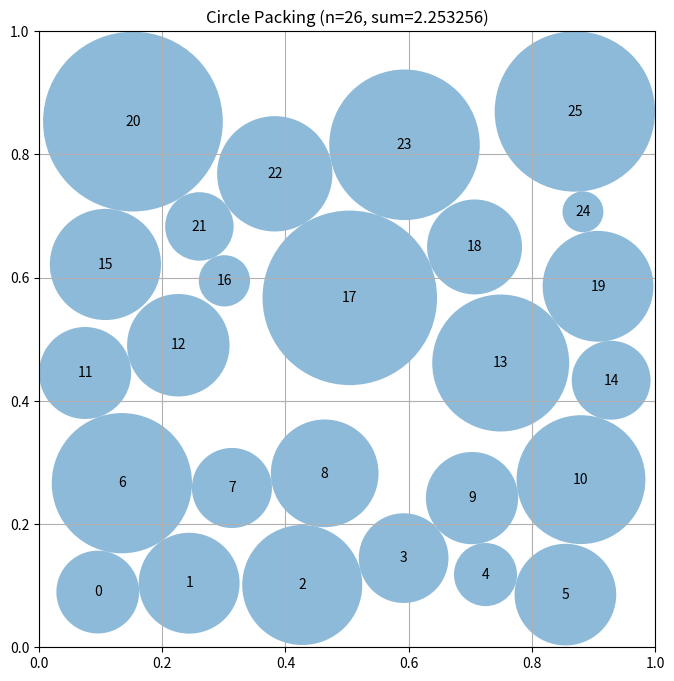

Recreate this plot in Python.
# EVOLVE-BLOCK-START
"""Constructor-based circle packing for n=26 circles"""
import numpy as np


def construct_packing():
    """
    Construct a specific arrangement of 26 circles in a unit square
    that attempts to maximize the sum of their radii.

    Returns:
        Tuple of (centers, radii, sum_of_radii)
        centers: np.array of shape (26, 2) with (x, y) coordinates
        radii: np.array of shape (26) with radius of each circle
        sum_of_radii: Sum of all radii
    """
    # Hexagonal-lattice layout: 5 staggered rows with counts 6,5,6,5,6.
    # Horizontal spacing 0.2, vertical spacing 0.1*sqrt(3) ~ 0.1732.
    # This lattice supports 28 circles of radius 0.1; we drop 2 adjacent
    # circles from the middle row (n=26) to leave a growth hole.
    n = 26
    centers_list = []
    y0 = 0.1
    dy = 0.1 * np.sqrt(3.0)
    counts = [6, 5, 6, 5, 6]
    skip = {(2, 2), (2, 3)}  # remove two adjacent circles in the middle row
    for row, cnt in enumerate(counts):
        y = y0 + row * dy
        for k in range(cnt):
            if (row, k) in skip:
                continue
            if cnt == 6:
                x = 0.2 * k  # touches walls at x=0 and x=1
            else:
                x = 0.1 + 0.2 * k  # staggered by half spacing
            centers_list.append([x, y])
    centers = np.array(centers_list)
    assert centers.shape == (n, 2)

    # Compute maximum valid radii for this configuration
    radii = compute_max_radii(centers)

    # ---- Hill-climb over center positions, re-solving the LP each step ----
    best_centers = centers.copy()
    best_radii = radii.copy()
    best_sum = np.sum(radii)

    rng = np.random.default_rng(12345)
    n_iters = 400
    for it in range(n_iters):
        frac = 1.0 - it / n_iters
        sigma = 0.005 + 0.04 * frac

        cand = best_centers.copy()

        # Directed move: push wall-limited circles away from walls
        for i in range(n):
            x, y = cand[i]
            r = best_radii[i]
            if r >= x - 1e-7:
                cand[i, 0] += 0.5 * sigma
            if r >= y - 1e-7:
                cand[i, 1] += 0.5 * sigma
            if r >= 1.0 - x - 1e-7:
                cand[i, 0] -= 0.5 * sigma
            if r >= 1.0 - y - 1e-7:
                cand[i, 1] -= 0.5 * sigma

        # Random jitter, larger for small circles (more freedom to move)
        jitter = sigma * (0.3 + 0.7 * (1.0 - best_radii / (best_radii.max() + 1e-12)))
        cand += rng.normal(0.0, 1.0, cand.shape) * jitter[:, None]
        cand = np.clip(cand, 0.001, 0.999)

        result = compute_max_radii(cand)
        if np.sum(result) > best_sum:
            best_sum = np.sum(result)
            best_centers = cand.copy()
            best_radii = result.copy()

    centers = best_centers
    radii = best_radii * (1.0 - 1e-6)  # tiny safety shrink for feasibility
    sum_radii = np.sum(radii)

    return centers, radii, sum_radii


def compute_max_radii(centers):
    """
    Compute the maximum possible radii for each circle position
    such that they don't overlap and stay within the unit square.

    Args:
        centers: np.array of shape (n, 2) with (x, y) coordinates

    Returns:
        np.array of shape (n) with radius of each circle
    """
    n = centers.shape[0]

    # Distance from each center to the nearest square border
    border = np.minimum(centers.min(axis=1), (1.0 - centers).min(axis=1))

    # For fixed centers, maximizing sum(r_i) subject to
    #   r_i <= border_i  and  r_i + r_j <= dist_ij
    # is a linear program -> solve it exactly when scipy is available.
    try:
        from scipy.optimize import linprog

        A_ub = []
        b_ub = []
        for i in range(n):
            row = np.zeros(n)
            row[i] = 1.0
            A_ub.append(row)
            b_ub.append(border[i])
        for i in range(n):
            for j in range(i + 1, n):
                d = np.sqrt(np.sum((centers[i] - centers[j]) ** 2))
                row = np.zeros(n)
                row[i] = 1.0
                row[j] = 1.0
                A_ub.append(row)
                b_ub.append(d)
        res = linprog(
            c=-np.ones(n),
            A_ub=np.array(A_ub),
            b_ub=np.array(b_ub),
            bounds=[(0.0, None)] * n,
            method="highs",
        )
        if res.success:
            return res.x
    except Exception:
        pass

    # Fallback: multi-pass proportional scaling (converges to a valid,
    # reasonably tight set of radii if scipy is unavailable).
    radii = border.copy()
    for _ in range(200):
        for i in range(n):
            for j in range(i + 1, n):
                dist = np.sqrt(np.sum((centers[i] - centers[j]) ** 2))
                s = radii[i] + radii[j]
                if s > dist and s > 0:
                    scale = dist / s
                    radii[i] *= scale
                    radii[j] *= scale
    return radii


# EVOLVE-BLOCK-END


# This part remains fixed (not evolved)
def run_packing():
    """Run the circle packing constructor for n=26"""
    centers, radii, sum_radii = construct_packing()
    return centers, radii, sum_radii


def visualize(centers, radii):
    """
    Visualize the circle packing

    Args:
        centers: np.array of shape (n, 2) with (x, y) coordinates
        radii: np.array of shape (n) with radius of each circle
    """
    import matplotlib.pyplot as plt
    from matplotlib.patches import Circle

    fig, ax = plt.subplots(figsize=(8, 8))

    # Draw unit square
    ax.set_xlim(0, 1)
    ax.set_ylim(0, 1)
    ax.set_aspect("equal")
    ax.grid(True)

    # Draw circles
    for i, (center, radius) in enumerate(zip(centers, radii)):
        circle = Circle(center, radius, alpha=0.5)
        ax.add_patch(circle)
        ax.text(center[0], center[1], str(i), ha="center", va="center")

    plt.title(f"Circle Packing (n={len(centers)}, sum={sum(radii):.6f})")
    plt.show()


if __name__ == "__main__":
    centers, radii, sum_radii = run_packing()
    print(f"Sum of radii: {sum_radii}")
    # AlphaEvolve improved this to 2.635

    # Uncomment to visualize:
    visualize(centers, radii)
